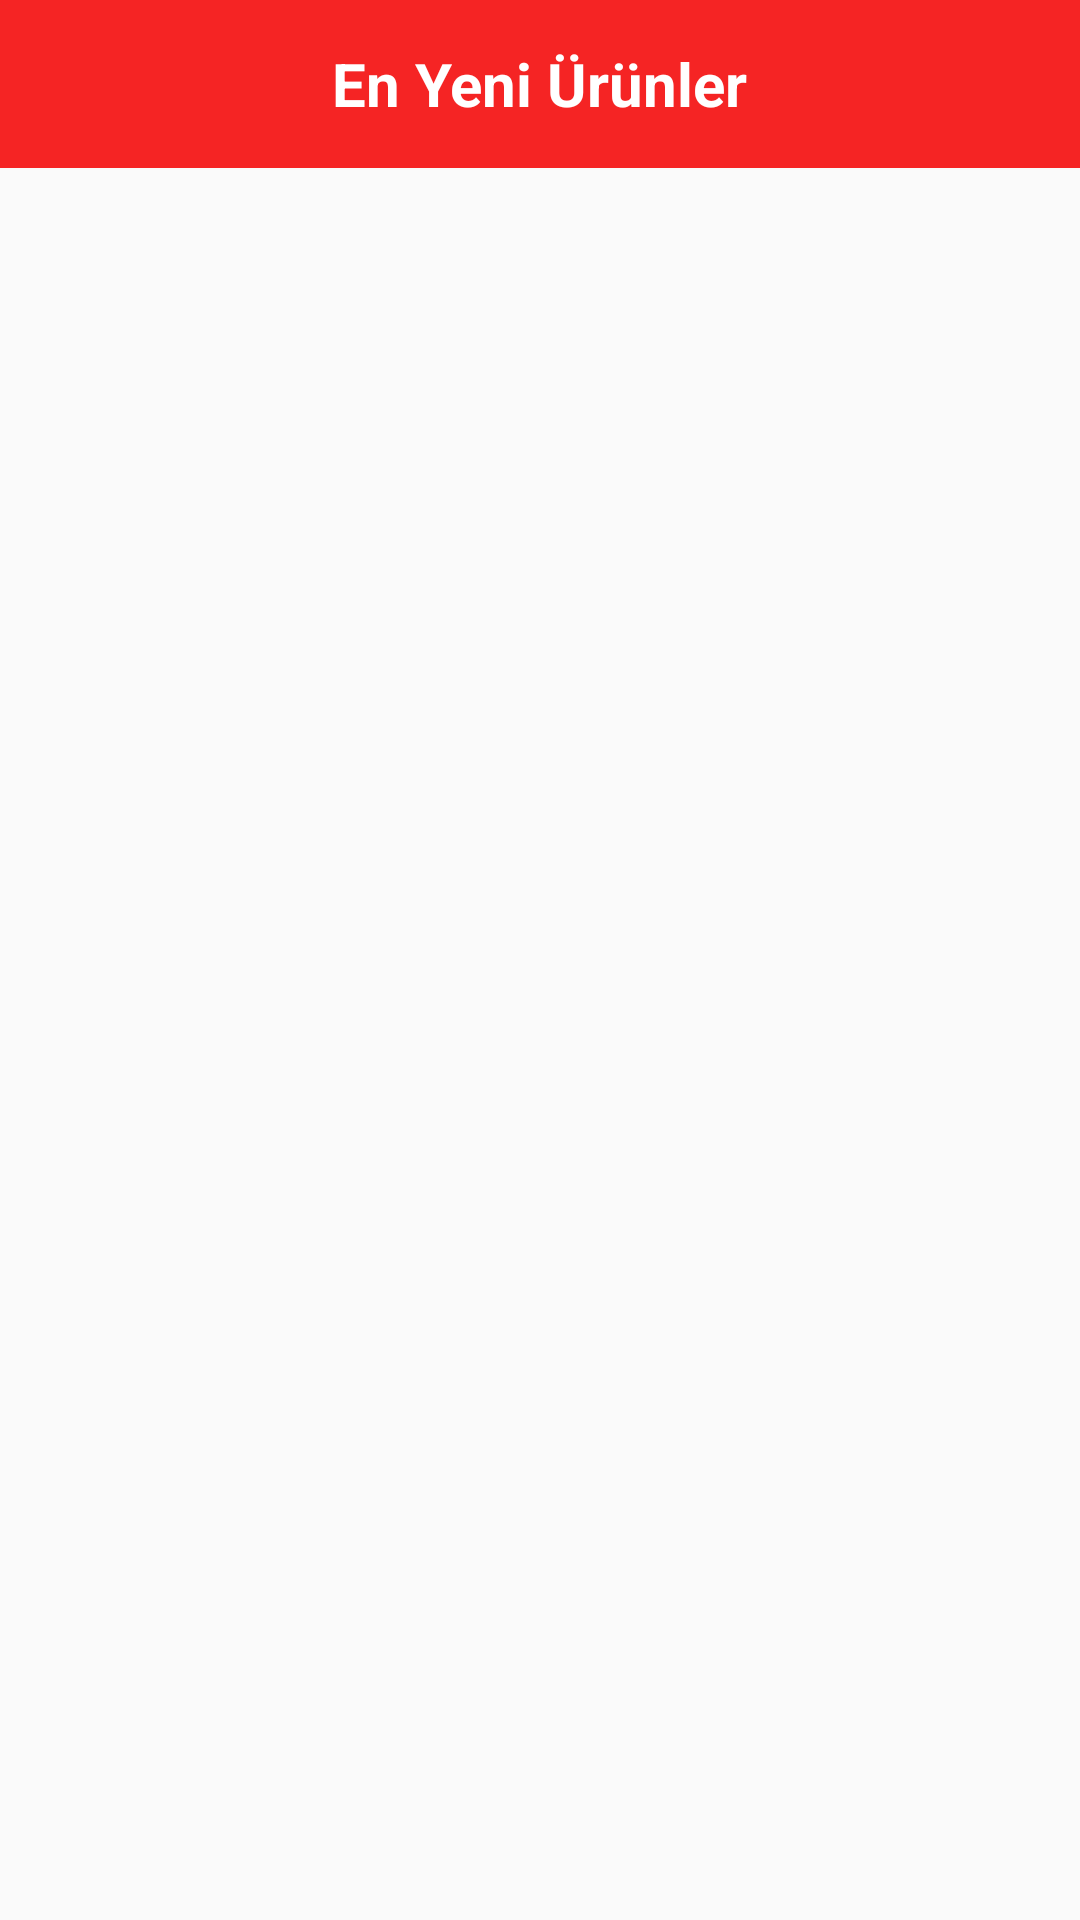

Produce the Android XML layout that renders to this screen, including the resource entries it uses.
<!-- AndroidManifest.xml: application theme AppTheme -->
<!-- res/layout/activity_product_tumu.xml -->
<?xml version="1.0" encoding="utf-8"?>
<RelativeLayout
        xmlns:android="http://schemas.android.com/apk/res/android"
        xmlns:tools="http://schemas.android.com/tools"
        xmlns:app="http://schemas.android.com/apk/res-auto"
        android:layout_width="match_parent"
        android:layout_height="match_parent"
        tools:context=".Activity.ProductTumuActivity">


        <androidx.appcompat.widget.Toolbar
                android:id="@+id/toolbarproduct"
                android:layout_width="match_parent"
                android:layout_height="wrap_content"
                android:background="@color/imageview_tint3"
                android:theme="@style/Toolbar"
                android:popupTheme="@style/ThemeOverlay.MaterialComponents.Light">
        <TextView
                android:layout_width="wrap_content"
                android:layout_height="wrap_content"
                android:text="En Yeni Ürünler"
                android:textColor="@android:color/white"
                android:textSize="20sp"
                android:textStyle="bold"
                android:layout_gravity="center"/>

        </androidx.appcompat.widget.Toolbar>

        <androidx.recyclerview.widget.RecyclerView
                android:id="@+id/recyclerproductumu"
                android:layout_width="match_parent"
                android:layout_height="wrap_content"
                android:layout_marginTop="10dp"
                android:layout_below="@+id/toolbarproduct">

        </androidx.recyclerview.widget.RecyclerView>




</RelativeLayout>
<!-- resources referenced by this layout -->
<resources>
  <color name="imageview_tint3">#F52424</color>
  <style name="Toolbar" parent="android:Widget.TextView">
         <item name="android:textColorPrimary">@android:color/white</item>
         <item name="android:textColorSecondary">@android:color/white</item>
         <item name="android:actionMenuTextColor">@android:color/white</item>
      </style>
  <style name="AppTheme" parent="Theme.AppCompat.Light.NoActionBar">
          
          <item name="android:textViewStyle">@style/TitleTextview</item>
          <item name="colorPrimary">@android:color/transparent</item>
          <item name="colorPrimaryDark">#E63718</item>
          <item name="colorAccent">@color/colorAccent</item>
  
      </style>
  <style name="TitleTextview" parent="android:Widget.TextView">
              <item name="android:layout_marginStart">15dp</item>
              <item name="android:textSize">14sp</item>
              <item name="android:textColor">#707070</item>
          </style>
  <color name="colorAccent">#D81B60</color>
</resources>
